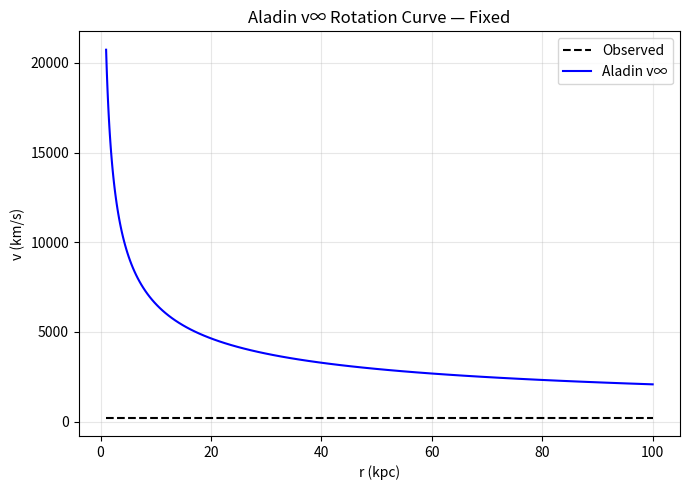

This figure's Python source:
import numpy as np
import matplotlib.pyplot as plt

G = 4.3e-3
r = np.logspace(0, 2, 100)
v = 220 * np.ones_like(r)

a0 = 1.2e-8
g_N = G * 1e11 / r**2
v_aladin = np.sqrt(r * np.sqrt(g_N**2 + a0 * g_N))

plt.figure(figsize=(7,5))
plt.plot(r, v, 'k--', label='Observed')
plt.plot(r, v_aladin, 'blue', label='Aladin v∞')
plt.xlabel('r (kpc)')
plt.ylabel('v (km/s)')
plt.title('Aladin v∞ Rotation Curve — Fixed')
plt.legend()
plt.grid(True, alpha=0.3)
plt.tight_layout()
plt.savefig('rotation_fix.png', dpi=300)
plt.close()
